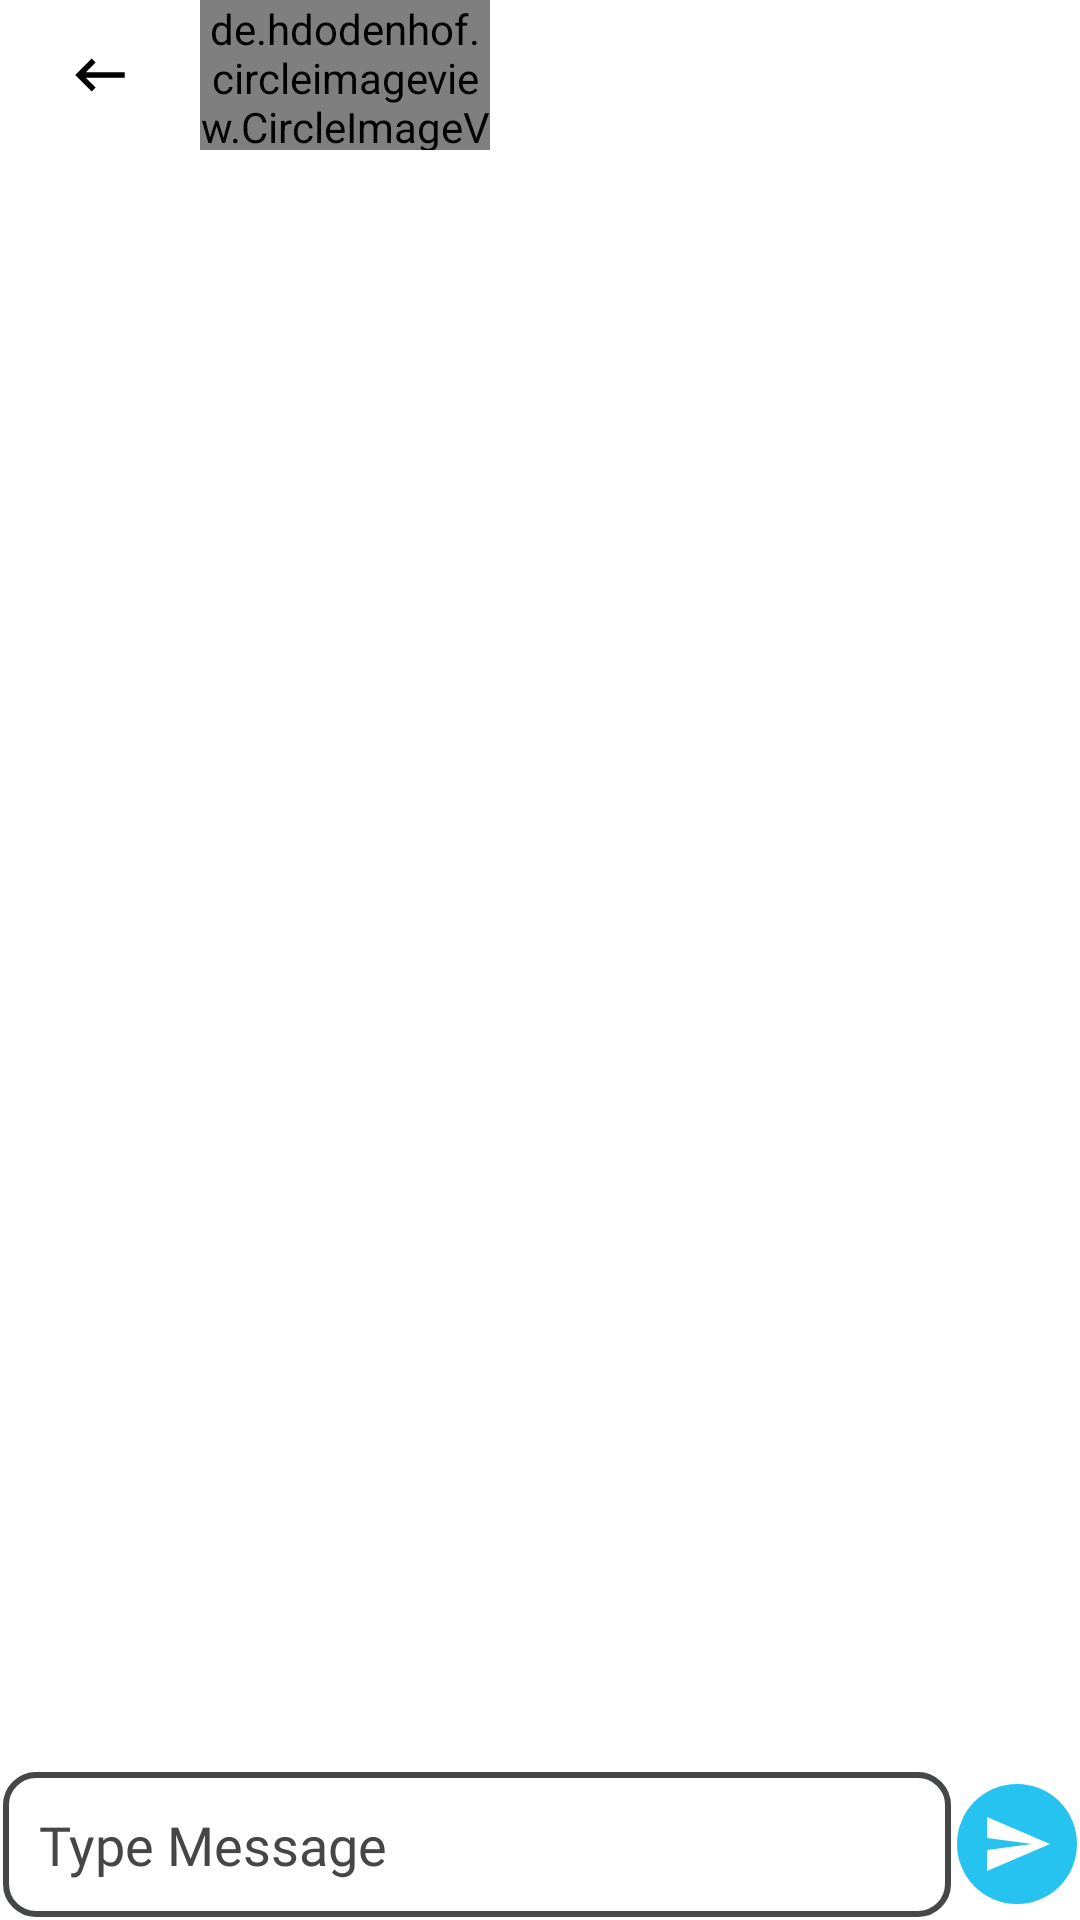

Layout XML and referenced resources for this Android screen:
<!-- AndroidManifest.xml: application theme Theme.FirebaseChat -->
<!-- res/layout/activity_chat.xml -->
<?xml version="1.0" encoding="utf-8"?>
<RelativeLayout
    xmlns:android="http://schemas.android.com/apk/res/android"
    android:layout_width="match_parent"
    android:layout_height="match_parent"
    android:background="@color/white">

    <LinearLayout
        android:id="@+id/l1"
        android:layout_width="match_parent"
        android:layout_height="50dp"
        android:gravity="center_vertical"
        android:orientation="horizontal">

        <ImageView
            android:id="@+id/imgBack"
            android:layout_width="0dp"
            android:layout_height="32dp"
            android:layout_marginStart="10dp"
            android:layout_weight="0.5"
            android:padding="5dp"
            android:src="@drawable/ic_back" />

        <de.hdodenhof.circleimageview.CircleImageView
            android:id="@+id/imgProfile"
            android:layout_width="50dp"
            android:layout_height="50dp"
            android:layout_margin="10dp"
            android:layout_weight="0.5"
            android:src="@mipmap/ic_launcher" />

        <TextView
            android:id="@+id/tvUserName"
            android:layout_width="0dp"
            android:layout_height="wrap_content"
            android:layout_weight="2"
            android:fontFamily="@font/gilroy_bold"
            android:paddingEnd="0dp"
            android:text=""
            android:textColor="@color/black"
            android:textSize="15sp"
            android:textStyle="bold" />

    </LinearLayout>

    <androidx.recyclerview.widget.RecyclerView
        android:id="@+id/chatRecyclerView"
        android:layout_width="match_parent"
        android:layout_height="match_parent"
        android:layout_above="@+id/r1"
        android:layout_below="@+id/l1"
        android:paddingBottom="5dp" />

    <RelativeLayout
        android:id="@+id/r1"
        android:layout_width="match_parent"
        android:layout_height="wrap_content"
        android:layout_alignParentBottom="true">

        <LinearLayout
            android:layout_width="match_parent"
            android:layout_height="wrap_content"
            android:gravity="center"
            android:orientation="horizontal">

            <EditText
                android:id="@+id/etMessage"
                android:layout_width="0dp"
                android:layout_height="wrap_content"
                android:layout_margin="1dp"
                android:layout_weight="1"
                android:background="@drawable/edittextarkaplan"
                android:fontFamily="@font/gilroy_light"
                android:hint="@string/type_message"
                android:inputType="text"
                android:padding="12dp"
                android:textColor="@android:color/black"
                android:textColorHint="@color/hintText" />

            <ImageButton
                android:id="@+id/btnSendMessage"
                android:layout_width="40dp"
                android:layout_height="40dp"
                android:layout_margin="1dp"
                android:background="@drawable/arkaplanbuttton"
                android:backgroundTint="@color/buttonColor"
                android:src="@drawable/ic_send" />

        </LinearLayout>

    </RelativeLayout>

</RelativeLayout>
<!-- resources referenced by this layout -->
<resources>
  <color name="black">#FF000000</color>
  <color name="buttonColor">#26C2F0</color>
  <color name="hintText">#464646</color>
  <color name="white">#FFFFFFFF</color>
  <!-- drawable arkaplanbuttton (drawable) -->
  <?xml version="1.0" encoding="utf-8"?>
  <shape
      xmlns:android="http://schemas.android.com/apk/res/android">
      <solid android:color="@color/buttonColor" />
      <corners android:radius="30dp"/>
  </shape>
  <!-- drawable edittextarkaplan (drawable) -->
  <?xml version="1.0" encoding="utf-8"?>
  <shape xmlns:android="http://schemas.android.com/apk/res/android">
  <corners android:radius="10dp"></corners>
      <stroke android:color="@color/material_dynamic_neutral30" android:width="2dp" ></stroke>
  </shape>
  <!-- drawable ic_back (drawable) -->
  <vector
      android:height="24dp" android:tint="#000000"
      android:viewportHeight="24" android:viewportWidth="24"
      android:width="24dp" xmlns:android="http://schemas.android.com/apk/res/android">
      <path
          android:fillColor="@color/black"
          android:pathData="M21,11H6.83l3.58,-3.59L9,6l-6,6 6,6 1.41,-1.41L6.83,13H21z"/>
  </vector>
  <!-- drawable ic_send (drawable) -->
  <vector
      android:autoMirrored="true" android:height="24dp"
      android:tint="#FFFFFF" android:viewportHeight="24"
      android:viewportWidth="24" android:width="24dp" xmlns:android="http://schemas.android.com/apk/res/android">
      <path android:fillColor="@android:color/white" android:pathData="M2.01,21L23,12 2.01,3 2,10l15,2 -15,2z"/>
  </vector>
  <string name="type_message">Type Message</string>
  <style name="Theme.FirebaseChat" parent="Theme.MaterialComponents.DayNight.NoActionBar">
          
          <item name="colorPrimary">@color/buttonColor</item>
          <item name="colorOnPrimary">@color/white</item>
          
          <item name="colorSecondary">@color/teal_200</item>
          <item name="colorSecondaryVariant">@color/teal_700</item>
          <item name="colorOnSecondary">@color/white</item>
          
          <item name="android:statusBarColor" tools:targetApi="l">@color/buttonColor</item>
          
      </style>
  <color name="teal_200">#FF03DAC5</color>
  <color name="teal_700">#FF018786</color>
</resources>
